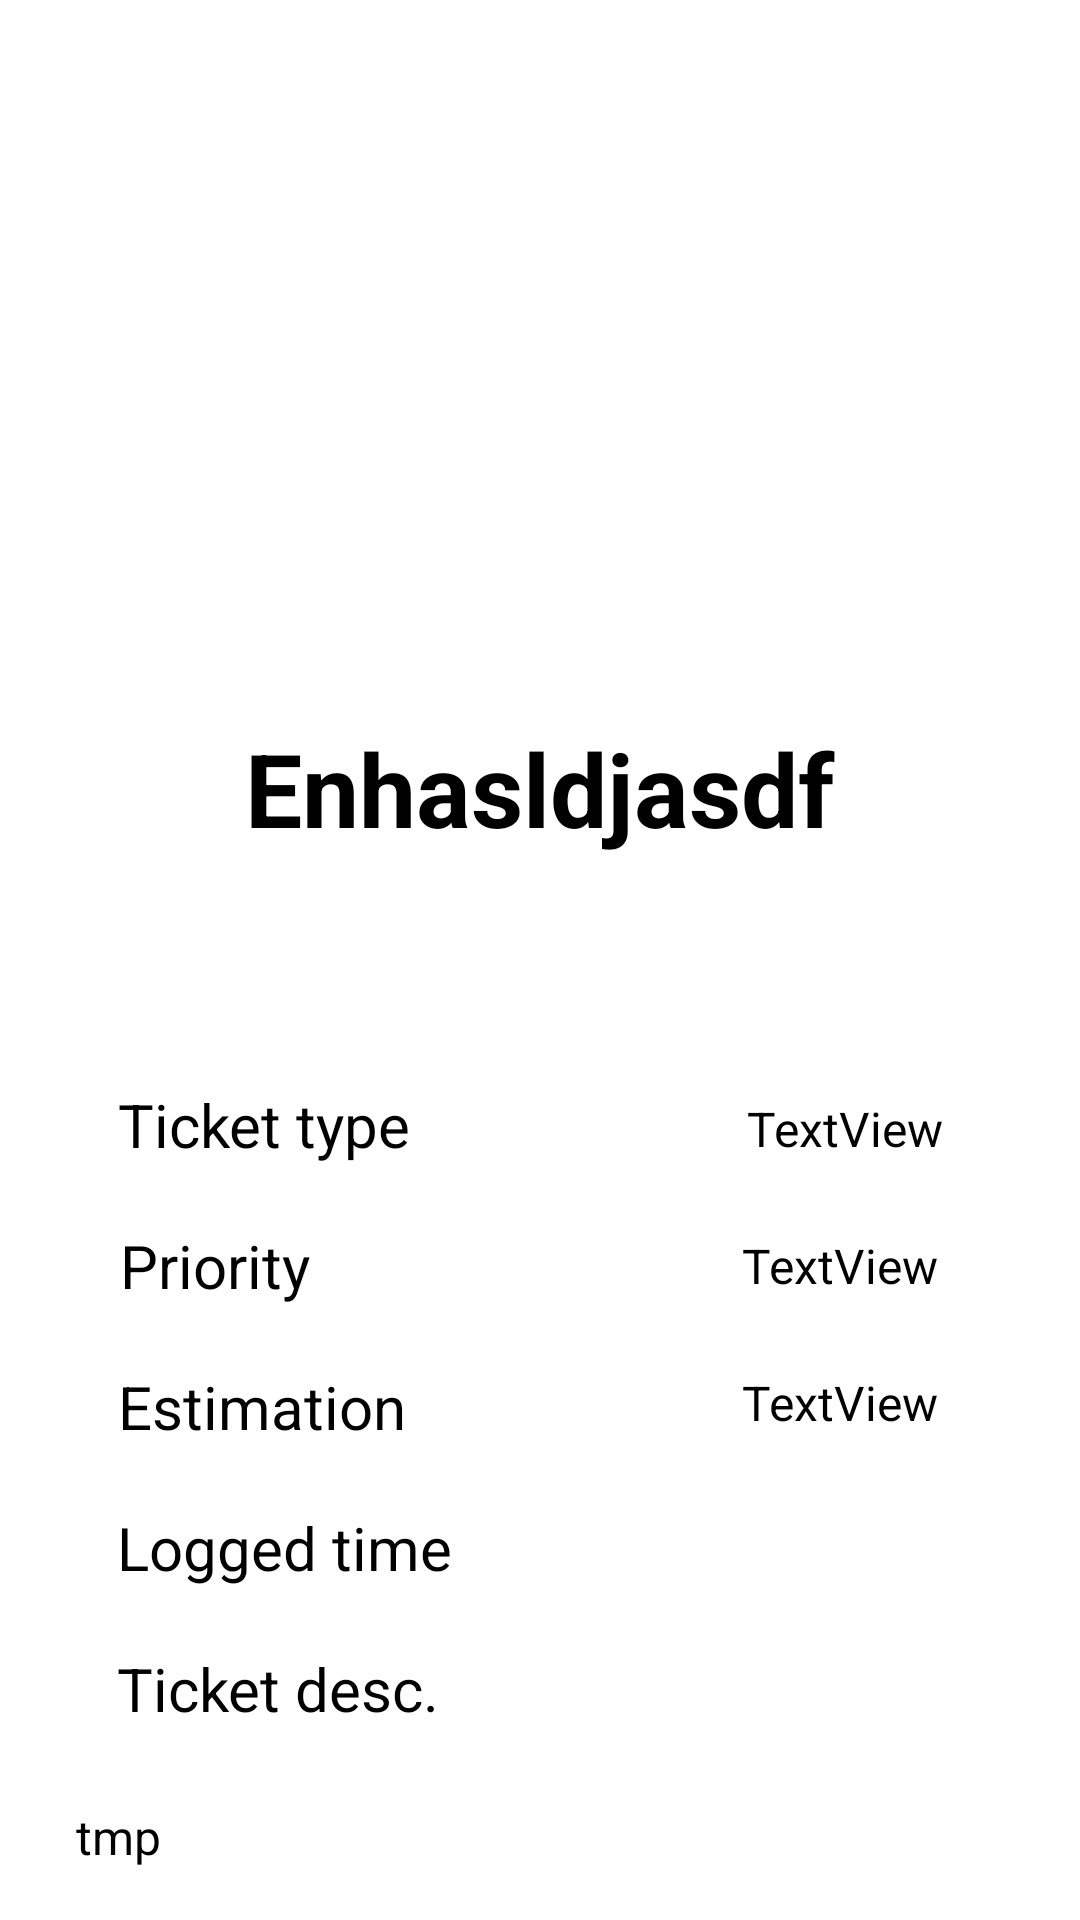

The Android layout XML behind this screen, and the referenced resources:
<!-- AndroidManifest.xml: application theme Theme.Projekat1 -->
<!-- res/layout/fragment_ticket_details.xml -->
<?xml version="1.0" encoding="utf-8"?>
<androidx.constraintlayout.widget.ConstraintLayout xmlns:android="http://schemas.android.com/apk/res/android"
    xmlns:tools="http://schemas.android.com/tools"
    android:layout_width="match_parent"
    xmlns:app="http://schemas.android.com/apk/res-auto"
    android:layout_height="match_parent">


    <ImageView
        android:id="@+id/ticketDetailsImg"
        android:layout_width="148dp"
        android:layout_height="148dp"
        android:layout_marginTop="64dp"
        app:layout_constraintEnd_toEndOf="parent"
        app:layout_constraintHorizontal_bias="0.498"
        app:layout_constraintStart_toStartOf="parent"
        app:layout_constraintTop_toTopOf="parent"/>

    <TextView
        android:id="@+id/tdTitle"
        android:layout_width="wrap_content"
        android:layout_height="wrap_content"
        android:layout_marginTop="28dp"
        android:text="Enhasldjasdf"
        android:textSize="34sp"
        android:textStyle="bold"
        app:layout_constraintEnd_toEndOf="parent"
        app:layout_constraintStart_toStartOf="parent"
        app:layout_constraintTop_toBottomOf="@+id/ticketDetailsImg" />

    <TextView
        android:id="@+id/textView4"
        android:layout_width="wrap_content"
        android:layout_height="wrap_content"
        android:layout_marginTop="76dp"
        android:text="@string/ticket_type"
        android:textAlignment="viewStart"
        android:textSize="20sp"
        app:layout_constraintEnd_toEndOf="parent"
        app:layout_constraintHorizontal_bias="0.15"
        app:layout_constraintStart_toStartOf="parent"
        app:layout_constraintTop_toBottomOf="@+id/tdTitle" />

    <TextView
        android:id="@+id/textView5"
        android:layout_width="wrap_content"
        android:layout_height="wrap_content"
        android:layout_marginTop="20dp"
        android:text="@string/priority"
        android:textAlignment="viewStart"
        android:textSize="20sp"
        app:layout_constraintEnd_toEndOf="parent"
        app:layout_constraintHorizontal_bias="0.135"
        app:layout_constraintStart_toStartOf="parent"
        app:layout_constraintTop_toBottomOf="@+id/textView4" />

    <TextView
        android:id="@+id/textView6"
        android:layout_width="wrap_content"
        android:layout_height="wrap_content"
        android:layout_marginTop="20dp"
        android:text="@string/estimation"
        android:textAlignment="viewStart"
        android:textSize="20sp"
        app:layout_constraintEnd_toEndOf="parent"
        app:layout_constraintHorizontal_bias="0.149"
        app:layout_constraintStart_toStartOf="parent"
        app:layout_constraintTop_toBottomOf="@+id/textView5" />

    <TextView
        android:id="@+id/textView7"
        android:layout_width="wrap_content"
        android:layout_height="wrap_content"
        android:layout_marginTop="20dp"
        android:text="@string/logged_time"
        android:textAlignment="viewStart"
        android:textSize="20sp"
        app:layout_constraintEnd_toEndOf="parent"
        app:layout_constraintHorizontal_bias="0.157"
        app:layout_constraintStart_toStartOf="parent"
        app:layout_constraintTop_toBottomOf="@+id/textView6" />

    <TextView
        android:id="@+id/textView8"
        android:layout_width="wrap_content"
        android:layout_height="wrap_content"
        android:layout_marginTop="20dp"
        android:text="@string/ticket_desc"
        android:textAlignment="viewStart"
        android:textSize="20sp"
        app:layout_constraintEnd_toEndOf="parent"
        app:layout_constraintHorizontal_bias="0.155"
        app:layout_constraintStart_toStartOf="parent"
        app:layout_constraintTop_toBottomOf="@+id/textView7" />

    <TextView
        android:id="@+id/tdType"
        android:layout_width="wrap_content"
        android:layout_height="wrap_content"
        android:layout_marginTop="80dp"
        android:text="TextView"
        android:textSize="16sp"
        app:layout_constraintEnd_toEndOf="parent"
        app:layout_constraintHorizontal_bias="0.711"
        app:layout_constraintStart_toEndOf="@+id/textView4"
        app:layout_constraintTop_toBottomOf="@+id/tdTitle" />

    <TextView
        android:id="@+id/tdPriority"
        android:layout_width="wrap_content"
        android:layout_height="wrap_content"
        android:layout_marginTop="24dp"
        android:text="TextView"
        android:textSize="16sp"
        app:layout_constraintEnd_toEndOf="parent"
        app:layout_constraintHorizontal_bias="0.753"
        app:layout_constraintStart_toEndOf="@+id/textView5"
        app:layout_constraintTop_toBottomOf="@+id/tdType" />

    <TextView
        android:id="@+id/tdEstimation"
        android:layout_width="wrap_content"
        android:layout_height="wrap_content"
        android:layout_marginTop="24dp"
        android:text="TextView"
        android:textSize="16sp"
        app:layout_constraintEnd_toEndOf="parent"
        app:layout_constraintHorizontal_bias="0.753"
        app:layout_constraintStart_toEndOf="@+id/textView5"
        app:layout_constraintTop_toBottomOf="@+id/tdPriority" />

    <Button
        android:id="@+id/tdLoggedButton"
        android:layout_width="50dp"
        android:layout_height="wrap_content"
        android:layout_marginTop="20dp"
        android:layout_marginEnd="64dp"
        android:text=""
        app:layout_constraintEnd_toEndOf="parent"
        app:layout_constraintTop_toBottomOf="@+id/tdEstimation" />

    <TextView
        android:id="@+id/tdDescription"
        android:layout_width="300dp"
        android:layout_height="55dp"
        android:layout_marginTop="316dp"
        android:text="tmp"
        android:textSize="16sp"
        app:layout_constraintEnd_toEndOf="parent"
        app:layout_constraintHorizontal_bias="0.423"
        app:layout_constraintStart_toStartOf="parent"
        app:layout_constraintTop_toBottomOf="@+id/tdTitle" />


</androidx.constraintlayout.widget.ConstraintLayout>
<!-- resources referenced by this layout -->
<resources>
  <string name="estimation">Estimation</string>
  <string name="logged_time">Logged time</string>
  <string name="priority">Priority</string>
  <string name="ticket_desc">Ticket desc.</string>
  <string name="ticket_type">Ticket type</string>
</resources>
